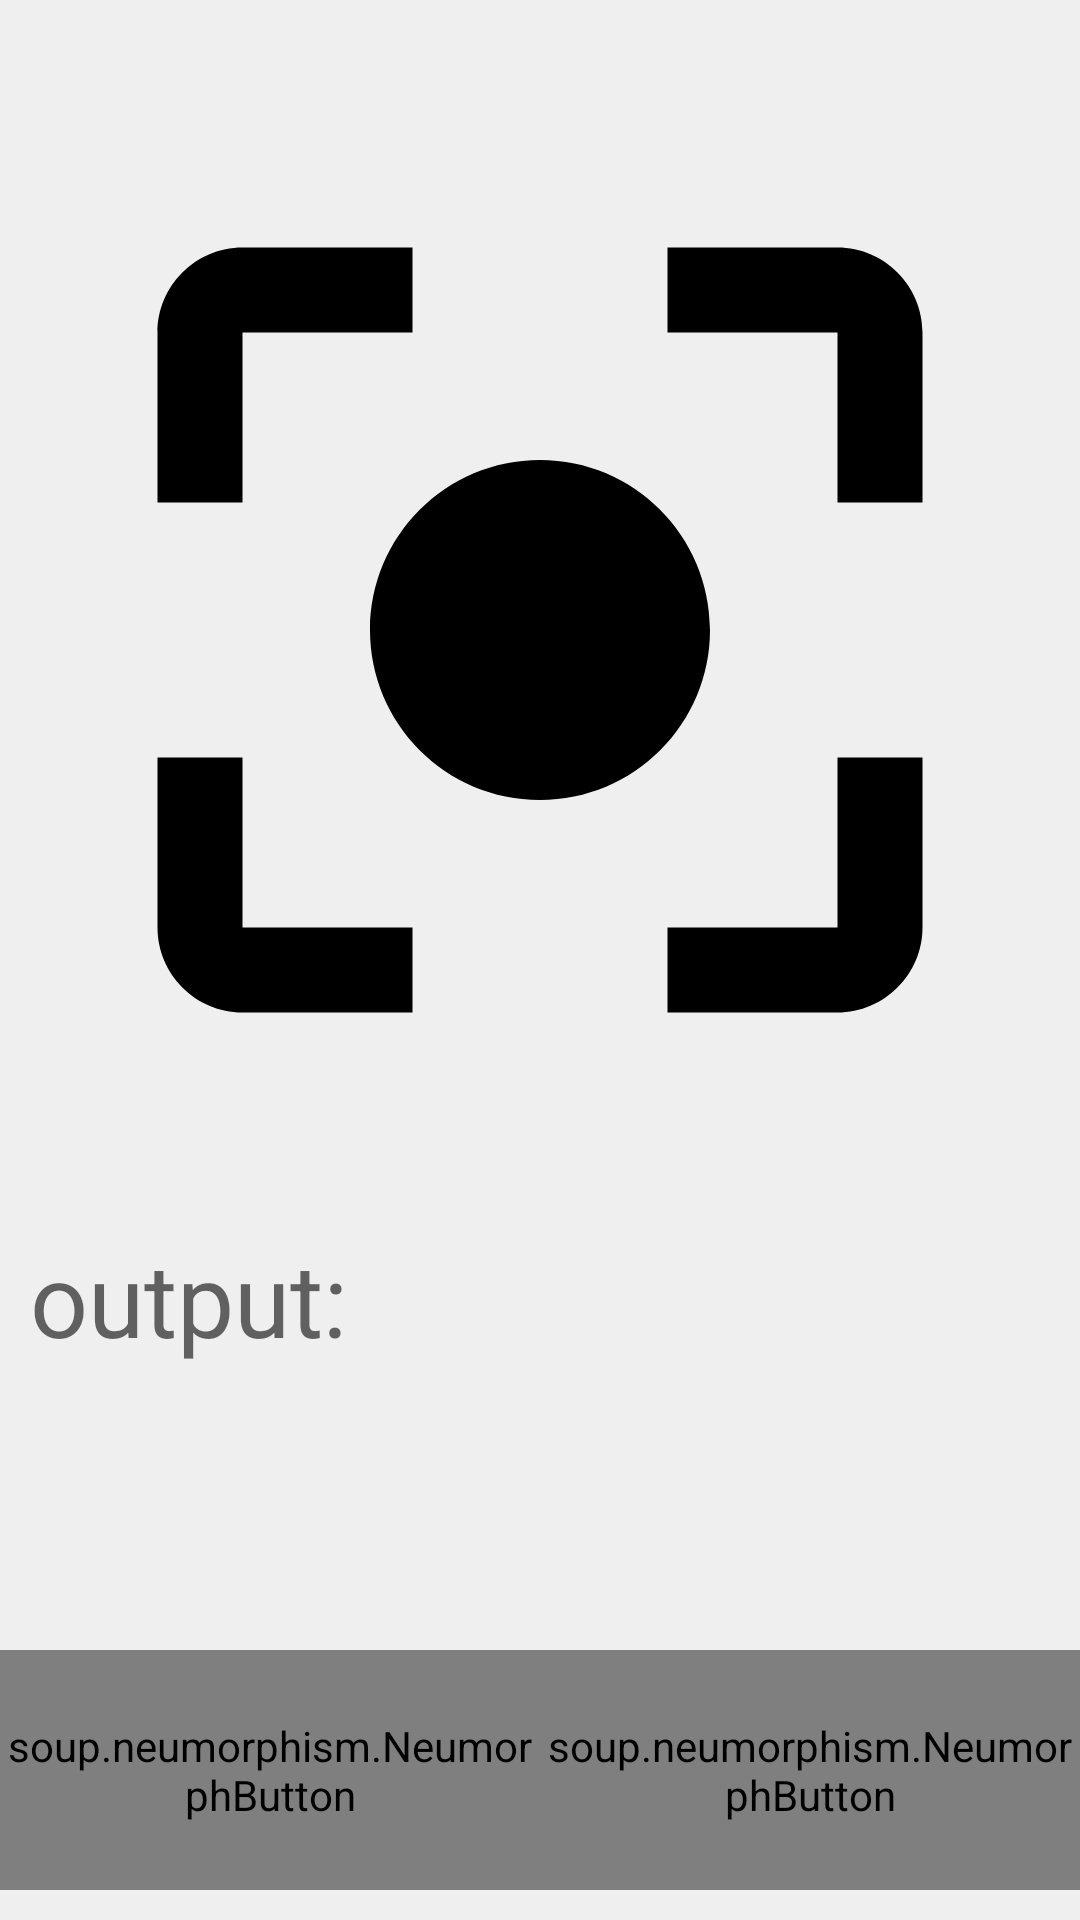

Produce the Android XML layout that renders to this screen, including the resource entries it uses.
<!-- AndroidManifest.xml: application theme Theme.ObjectDetection -->
<!-- res/layout/activity_image_helper.xml -->
<?xml version="1.0" encoding="utf-8"?>
<androidx.constraintlayout.widget.ConstraintLayout xmlns:android="http://schemas.android.com/apk/res/android"
    xmlns:app="http://schemas.android.com/apk/res-auto"
    xmlns:tools="http://schemas.android.com/tools"
    android:layout_width="match_parent"
    android:layout_height="match_parent"
    android:background="#efefef"
    tools:context=".helper.ImageHelperActivity">

    <androidx.constraintlayout.widget.ConstraintLayout
        android:id="@+id/constraintLayout"
        android:layout_width="match_parent"
        android:layout_height="wrap_content"
        android:background="#efefef"
        android:layout_marginBottom="10dp"
        app:layout_constraintBottom_toBottomOf="parent"
        app:layout_constraintEnd_toEndOf="parent"
        app:layout_constraintStart_toStartOf="parent">

        <soup.neumorphism.NeumorphButton
            android:id="@+id/Pickimage"
            android:layout_width="180dp"
            android:layout_height="80dp"
            android:text="@string/pick_image"
            android:gravity="center"
            android:onClick="onPickImage"
            style="@style/Widget.Neumorph.Button"
            app:layout_constraintBottom_toBottomOf="parent"
            app:layout_constraintEnd_toStartOf="@+id/Startcamera"
            app:layout_constraintStart_toStartOf="parent"
            app:layout_constraintTop_toTopOf="parent" />

        <soup.neumorphism.NeumorphButton
            android:id="@+id/Startcamera"
            android:layout_width="180dp"
            android:layout_height="80dp"
            android:text="start camera"
            android:gravity="center"
            android:onClick="onStartCamera"
            style="@style/Widget.Neumorph.Button"
            app:layout_constraintBottom_toBottomOf="parent"
            app:layout_constraintEnd_toEndOf="parent"
            app:layout_constraintHorizontal_bias="0.5"
            app:layout_constraintStart_toEndOf="@+id/Pickimage"
            app:layout_constraintTop_toTopOf="parent" />

    </androidx.constraintlayout.widget.ConstraintLayout>

    <ImageView
        android:id="@+id/imageViewInput"
        android:layout_width="match_parent"
        android:layout_height="400dp"
        android:layout_margin="10dp"
        app:layout_constraintEnd_toEndOf="parent"
        app:layout_constraintStart_toStartOf="parent"
        app:layout_constraintTop_toTopOf="parent"
        app:srcCompat="@drawable/baseline_center_focus_strong_24" />


    <ScrollView
        android:layout_width="match_parent"
        android:layout_height="0dp"
        app:layout_constraintBottom_toTopOf="@+id/constraintLayout"
        app:layout_constraintEnd_toEndOf="parent"
        app:layout_constraintStart_toStartOf="parent"
        app:layout_constraintTop_toBottomOf="@+id/imageViewInput"
        >

        <TextView
            android:id="@+id/textViewOutput"
            android:layout_width="match_parent"
            android:layout_height="wrap_content"
            android:paddingStart="10dp"
            android:scrollbars="vertical"
            android:text="output:"
            android:textAppearance="@style/TextAppearance.AppCompat.Display1"
            app:layout_constraintBottom_toTopOf="@+id/constraintLayout"
            app:layout_constraintEnd_toEndOf="parent"
            app:layout_constraintStart_toStartOf="parent"
            app:layout_constraintTop_toBottomOf="@+id/imageViewInput" />

    </ScrollView>

</androidx.constraintlayout.widget.ConstraintLayout>
<!-- resources referenced by this layout -->
<resources>
  <!-- drawable baseline_center_focus_strong_24 (drawable) -->
  <vector android:height="24dp" android:tint="#000000"
      android:viewportHeight="24" android:viewportWidth="24"
  
      android:width="24dp" xmlns:android="http://schemas.android.com/apk/res/android"
      >
      <path android:fillColor="@android:color/white"
          android:pathData="M12,8c-2.21,0 -4,1.79 -4,4s1.79,4 4,4 4,-1.79 4,-4 -1.79,-4 -4,-4zM5,15L3,15v4c0,1.1 0.9,2 2,2h4v-2L5,19v-4zM5,5h4L9,3L5,3c-1.1,0 -2,0.9 -2,2v4h2L5,5zM19,3h-4v2h4v4h2L21,5c0,-1.1 -0.9,-2 -2,-2zM19,19h-4v2h4c1.1,0 2,-0.9 2,-2v-4h-2v4z"/>
  </vector>
  <style name="Theme.ObjectDetection" parent="Theme.AppCompat.Light.NoActionBar">
          
          <item name="colorPrimary">@color/purple_500</item>
          <item name="colorPrimaryVariant">@color/purple_700</item>
          <item name="colorOnPrimary">@color/white</item>
          
          <item name="colorSecondary">@color/teal_200</item>
          <item name="colorSecondaryVariant">@color/teal_700</item>
          <item name="colorOnSecondary">@color/black</item>
          
          <item name="android:statusBarColor">@color/creamwhite</item>
          
      </style>
  <color name="purple_500">#FF6200EE</color>
  <color name="purple_700">#FF3700B3</color>
  <color name="white">#FFFFFFFF</color>
  <color name="teal_200">#FF03DAC5</color>
  <color name="teal_700">#FF018786</color>
  <color name="black">#FF000000</color>
  <color name="creamwhite">#efefef</color>
</resources>
